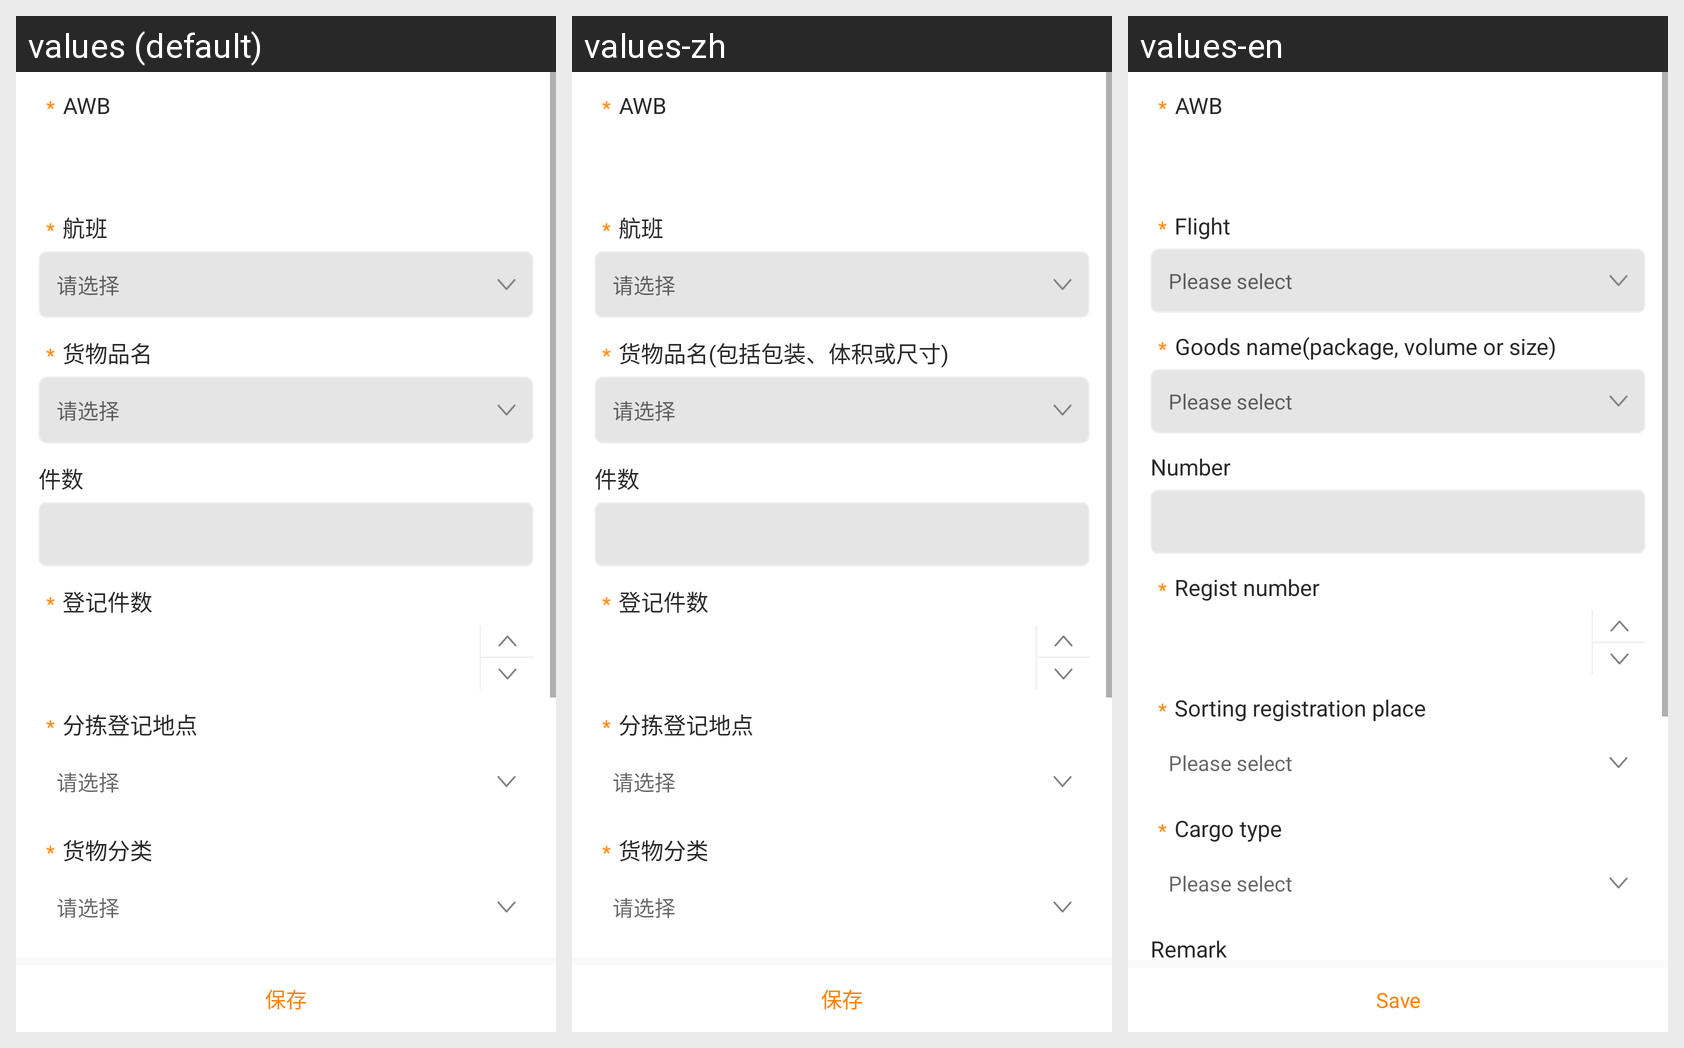

Translations of the strings shown on this Android screen, per locale in the grid:
Android screen res/layout/fra_xzhwdj.xml rendered under 3 locales, left to right: values (default), values-zh, values-en. Device: Nexus 5 (rendered at 1080×1920; each locale shown at half size, 540×960, under a caption strip naming it); theme AppTheme.
Strings drawn on this screen, with the default value and each locale's value (text and hints the layout hard-codes, and strings that could not be matched under every locale, appear in the picture but are not listed):

hangban
  values: 航班
  values-zh: 航班
  values-en: Flight

qxz
  values: 请选择
  values-zh: 请选择
  values-en: Please select

hwpm
  values: 货物品名
  values-zh: 货物品名(包括包装、体积或尺寸)
  values-en: Goods name(package, volume or size)

jianshu
  values: 件数
  values-zh: 件数
  values-en: Number

djjs
  values: 登记件数
  values-zh: 登记件数
  values-en: Regist number

fjdjdd
  values: 分拣登记地点
  values-zh: 分拣登记地点
  values-en: Sorting registration place

hwfl
  values: 货物分类
  values-zh: 货物分类
  values-en: Cargo type

save
  values: 保存
  values-zh: 保存
  values-en: Save
